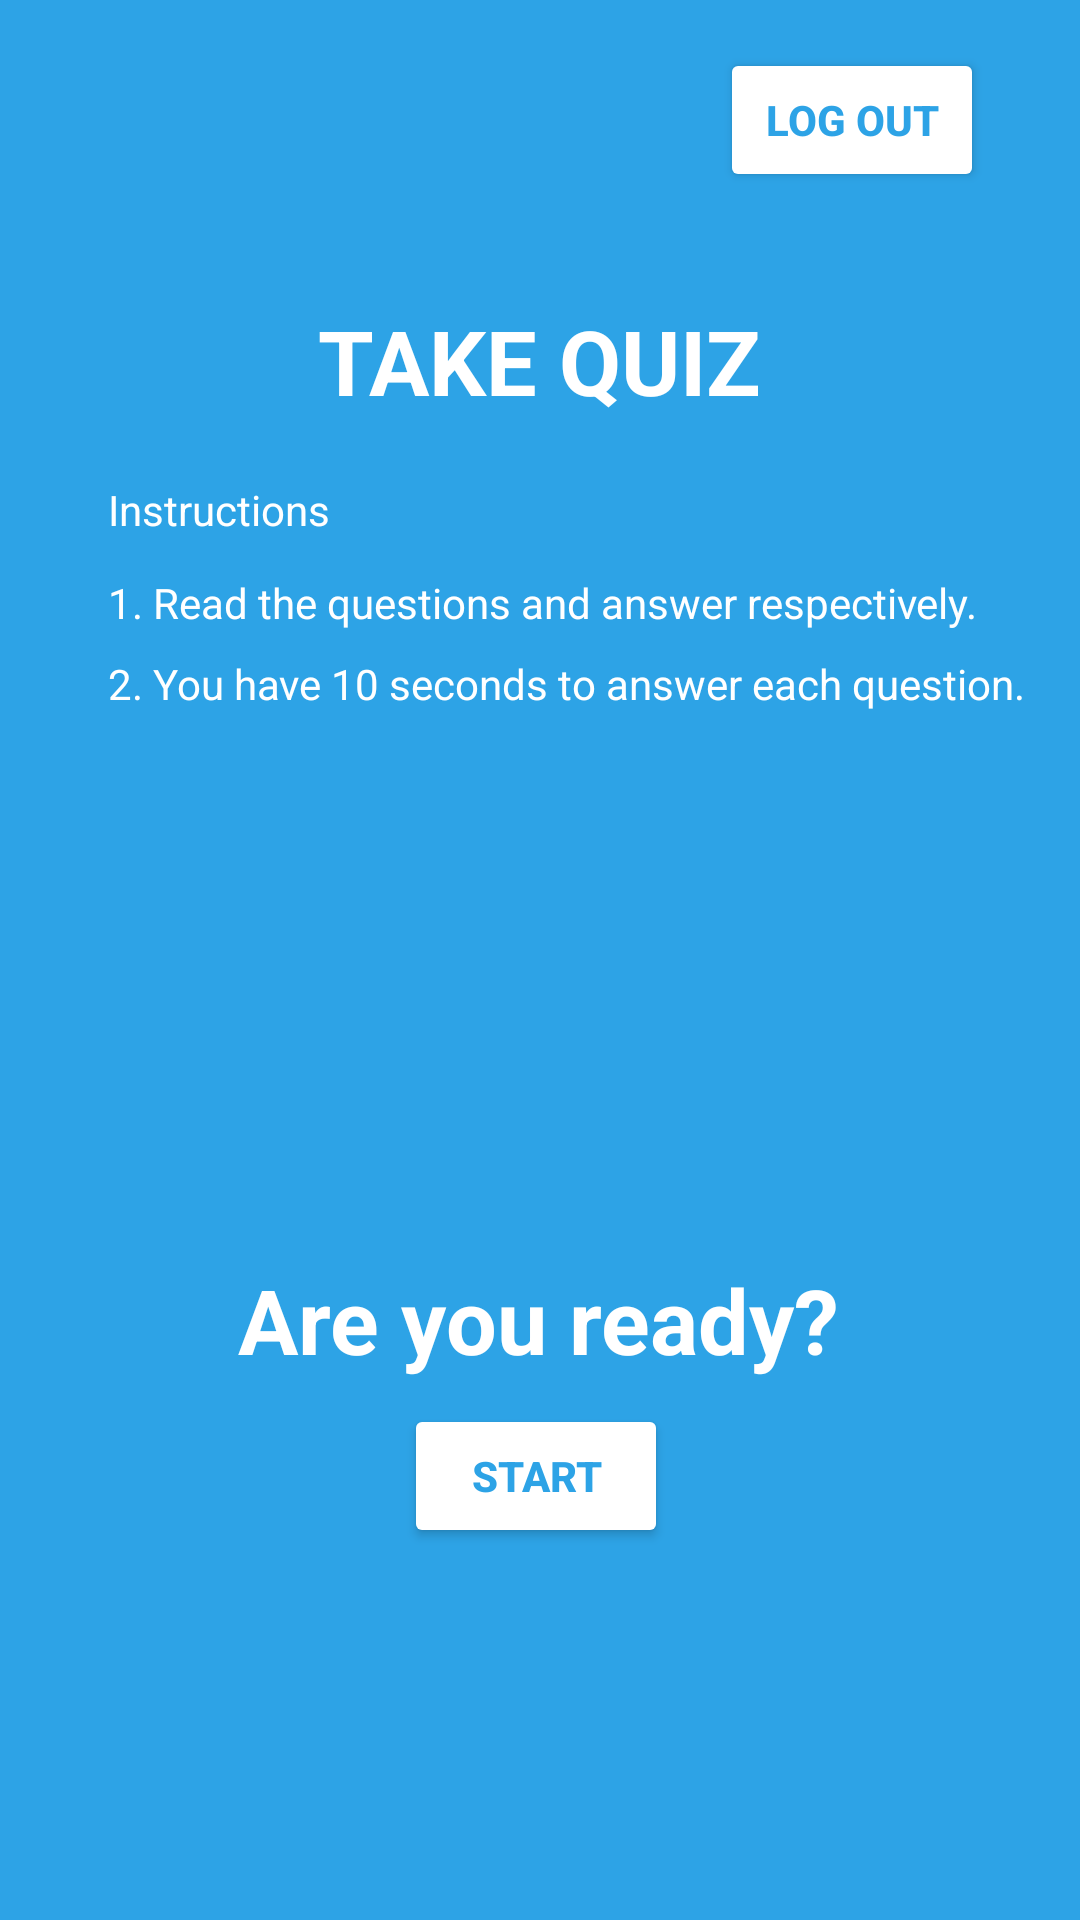

Android layout source for this screen:
<!-- AndroidManifest.xml: application theme Theme.QuizApp -->
<!-- res/layout/activity_main.xml -->
<?xml version="1.0" encoding="utf-8"?>
<androidx.constraintlayout.widget.ConstraintLayout xmlns:android="http://schemas.android.com/apk/res/android"
    xmlns:app="http://schemas.android.com/apk/res-auto"
    xmlns:tools="http://schemas.android.com/tools"
    android:layout_width="match_parent"
    android:layout_height="match_parent"
    android:background="@color/main_color"
    tools:context=".MainActivity">

    <TextView
        android:id="@+id/tvTakeQuiz"
        android:layout_width="wrap_content"
        android:layout_height="wrap_content"
        android:layout_marginTop="100dp"
        android:text="TAKE QUIZ"
        android:textColor="@color/white"
        android:textSize="30sp"
        android:textStyle="bold"
        app:layout_constraintEnd_toEndOf="parent"
        app:layout_constraintStart_toStartOf="parent"
        app:layout_constraintTop_toTopOf="parent" />

    <TextView
        android:id="@+id/textView4"
        android:layout_width="wrap_content"
        android:layout_height="wrap_content"
        android:layout_marginStart="36dp"
        android:layout_marginTop="12dp"
        android:textColor="@color/white"
        android:text="1. Read the questions and answer respectively."
        app:layout_constraintStart_toStartOf="parent"
        app:layout_constraintTop_toBottomOf="@+id/textView3" />

    <TextView
        android:id="@+id/textView3"
        android:layout_width="wrap_content"
        android:textColor="@color/white"
        android:layout_height="wrap_content"
        android:layout_marginStart="36dp"
        android:layout_marginTop="20dp"
        android:text="Instructions"
        app:layout_constraintStart_toStartOf="parent"
        app:layout_constraintTop_toBottomOf="@+id/tvTakeQuiz" />

    <TextView
        android:id="@+id/textView5"
        android:layout_width="wrap_content"
        android:layout_height="wrap_content"
        android:layout_marginStart="36dp"
        android:textColor="@color/white"
        android:layout_marginTop="8dp"
        android:text="2. You have 10 seconds to answer each question."
        app:layout_constraintStart_toStartOf="parent"
        app:layout_constraintTop_toBottomOf="@+id/textView4" />

    <TextView
        android:id="@+id/tvAreYouReady"
        android:layout_width="wrap_content"
        android:layout_height="wrap_content"
        android:layout_marginBottom="8dp"
        android:text="Are you ready?"
        android:textColor="@color/white"
        android:textSize="30sp"
        android:textStyle="bold"
        app:layout_constraintBottom_toTopOf="@+id/btStart"
        app:layout_constraintEnd_toEndOf="parent"
        app:layout_constraintHorizontal_bias="0.497"
        app:layout_constraintStart_toStartOf="parent" />

    <Button
        android:id="@+id/btStart"
        android:layout_width="wrap_content"
        android:layout_height="wrap_content"
        android:layout_marginBottom="124dp"
        android:backgroundTint="@color/white"
        android:text="START"
        android:textColor="@color/main_color"
        android:textStyle="bold"
        app:layout_constraintBottom_toBottomOf="parent"
        app:layout_constraintEnd_toEndOf="parent"
        app:layout_constraintHorizontal_bias="0.495"
        app:layout_constraintStart_toStartOf="parent" />

    <Button
        android:id="@+id/btnLogout"
        android:layout_width="wrap_content"
        android:layout_height="wrap_content"
        android:layout_marginTop="16dp"
        android:layout_marginEnd="32dp"
        android:backgroundTint="@color/white"
        android:text="Log Out"
        android:textColor="@color/main_color"
        android:textStyle="bold"
        app:layout_constraintEnd_toEndOf="parent"
        app:layout_constraintTop_toTopOf="parent" />

</androidx.constraintlayout.widget.ConstraintLayout>
<!-- resources referenced by this layout -->
<resources>
  <color name="main_color">#2da3e6</color>
  <color name="white">#FFFFFFFF</color>
  <style name="Theme.QuizApp" parent="Theme.MaterialComponents.DayNight.DarkActionBar">
          
          <item name="colorPrimary">@color/main_color</item>
          <item name="colorPrimaryVariant">@color/main_color</item>
          <item name="colorOnPrimary">@color/white</item>
          
          <item name="colorSecondary">@color/teal_200</item>
          <item name="colorSecondaryVariant">@color/teal_700</item>
          <item name="colorOnSecondary">@color/black</item>
          
          <item name="android:statusBarColor" tools:targetApi="l">?attr/colorPrimaryVariant</item>
          
      </style>
  <color name="teal_200">#FF03DAC5</color>
  <color name="teal_700">#FF018786</color>
  <color name="black">#FF000000</color>
</resources>
